Run: headless pygame with SDL's dummy video driver; simulated clock (each Clock.tick advances the game by its frame time, no real sleeping); random seed 0; keys injected as events and as key.get_pressed() state; mouse plan: one left click at the window centre at the start of phase 2, then a move to the lower-right quarter at the start of phase 3.
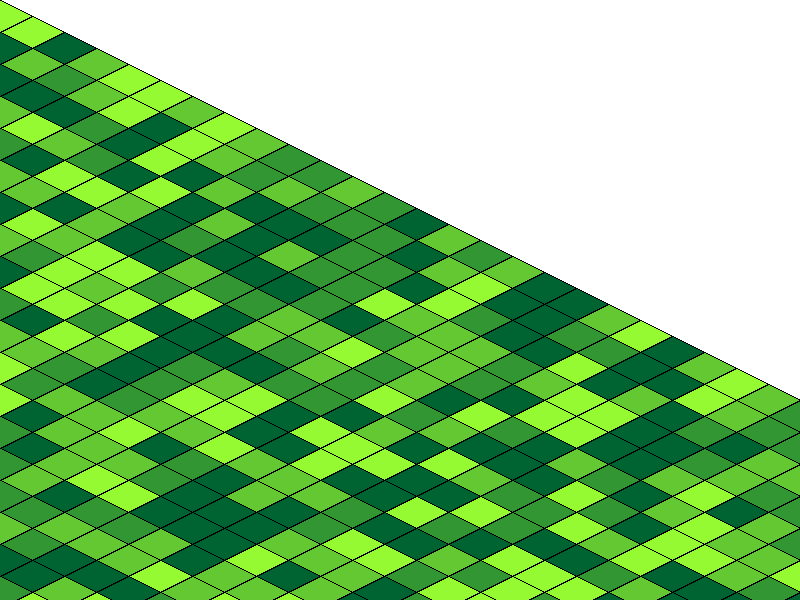
Frame 1 of 4 · flips 1–60 · no input
Frame 2 of 4 · flips 61–180 · clicked the window centre · tapped SPACE, RETURN · held RIGHT (→), D · screen unchanged from frame 1, image omitted
Frame 3 of 4 · flips 181–300 · moved the mouse to the lower-right quarter · held DOWN (↓), S · screen unchanged from frame 2, image omitted
Frame 4 of 4 · flips 301–420 · held LEFT (←), A, UP (↑), W · screen unchanged from frame 3, image omitted

The pygame program that drew these frames:

import pygame
import random
import math

# Initialisation
pygame.init()
width, height = 800, 600
screen = pygame.display.set_mode((width, height))
clock = pygame.time.Clock()

# Paramètres de la carte
map_size = 50
tile_width = 64
tile_height = 32

# Génération de la carte
def generate_map(size):
    return [[random.randint(0, 3) for _ in range(size)] for _ in range(size)]

# Conversion des coordonnées cartésiennes en isométriques
def cart_to_iso(x, y):
    iso_x = (x - y) * tile_width // 2
    iso_y = (x + y) * tile_height // 2
    return iso_x, iso_y

# Dessin d'une tuile
def draw_tile(screen, x, y, elevation):
    color = (50 * elevation, 100 + 50 * elevation, 50)
    iso_x, iso_y = cart_to_iso(x, y)
    points = [
        (iso_x, iso_y),
        (iso_x + tile_width // 2, iso_y + tile_height // 2),
        (iso_x, iso_y + tile_height),
        (iso_x - tile_width // 2, iso_y + tile_height // 2)
    ]
    pygame.draw.polygon(screen, color, points)
    pygame.draw.lines(screen, (0, 0, 0), True, points, 1)

# Dessin du joueur
def draw_player(screen, x, y):
    iso_x, iso_y = cart_to_iso(x, y)
    pygame.draw.circle(screen, (255, 0, 0), (iso_x, iso_y - tile_height // 2), 10)

# Boucle principale
def main():
    map_data = generate_map(map_size)
    camera_x, camera_y = 0, 0
    dragging = False
    last_mouse_pos = (0, 0)
    
    # Position du joueur
    player_x, player_y = map_size // 2, map_size // 2
    
    running = True
    while running:
        for event in pygame.event.get():
            if event.type == pygame.QUIT:
                running = False
            
            # Gestion du clic de souris
            elif event.type == pygame.MOUSEBUTTONDOWN:
                if event.button == 1:  # Clic gauche
                    dragging = True
                    last_mouse_pos = pygame.mouse.get_pos()
            elif event.type == pygame.MOUSEBUTTONUP:
                if event.button == 1:  # Relâchement du clic gauche
                    dragging = False
            elif event.type == pygame.MOUSEMOTION:
                if dragging:
                    # Calcul du déplacement de la souris
                    current_mouse_pos = pygame.mouse.get_pos()
                    dx = current_mouse_pos[0] - last_mouse_pos[0]
                    dy = current_mouse_pos[1] - last_mouse_pos[1]
                    
                    # Ajustement de la caméra (inversé pour un déplacement naturel)
                    camera_x -= dx / tile_width
                    camera_y -= dy / tile_height
                    
                    last_mouse_pos = current_mouse_pos
        
        # Déplacement du joueur avec les flèches
        keys = pygame.key.get_pressed()
        if keys[pygame.K_LEFT]:
            player_x -= 0.1
        if keys[pygame.K_RIGHT]:
            player_x += 0.1
        if keys[pygame.K_UP]:
            player_y -= 0.1
        if keys[pygame.K_DOWN]:
            player_y += 0.1
        
        # Limites de la carte pour le joueur
        player_x = max(0, min(player_x, map_size - 1))
        player_y = max(0, min(player_y, map_size - 1))
        
        screen.fill((255, 255, 255))
        
        # Dessin de la carte
        for y in range(map_size):
            for x in range(map_size):
                draw_x = x - int(camera_x)
                draw_y = y - int(camera_y)
                iso_x, iso_y = cart_to_iso(draw_x, draw_y)
                if -tile_width <= iso_x <= width + tile_width and -tile_height <= iso_y <= height + tile_height:
                    draw_tile(screen, draw_x, draw_y, map_data[y][x])
        
        # Dessin du joueur
        draw_player(screen, player_x - camera_x, player_y - camera_y)
        
        pygame.display.flip()
        clock.tick(60)

    pygame.quit()

if __name__ == "__main__":
    main()
